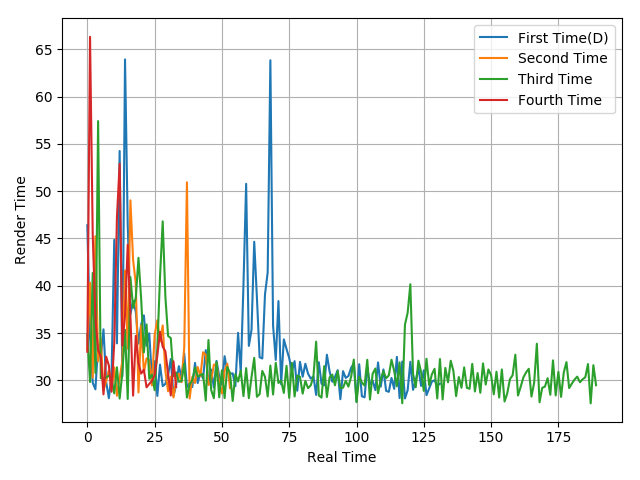

Data behind this chart, as committed beside it:
46.4, 34.61, 29.74, 29.05, 33.74, 32.43, 35.39, 29.82, 28.11, 30.61, 44.85, 33.91, 54.25, 30.42, 63.93, 46.47, 36.99, 38.42, 37.25, 33.89, 35.9, 36.87, 33.66, 34.97
33.27, 40.32, 30.28, 45.24, 32, 34.4, 28.92, 29.94, 31.06, 29.03, 31.37, 28.37, 30.19, 32.04, 41.61, 33.35, 49.03, 42.71, 40.27, 28.72, 35.83, 30.83, 32.32, 32.13
34.84, 29.82, 41.35, 30.77, 57.41, 30.23, 30.17, 30.3, 30.49, 30.22, 28.62, 31.38, 28.07, 30.78, 35.33, 28.03, 40.92, 37.66, 38.74, 42.95, 38.59, 32.95, 35.91, 30.16
33.02, 66.32, 45.4, 36.58, 33.18, 32.53, 28.51, 32.5, 31.56, 28.79, 33.99, 47.26, 52.89, 33.68, 36.88, 44.34, 36.86, 28.38, 34.7, 31.8, 30.71, 31.13, 29.26, 29.62
